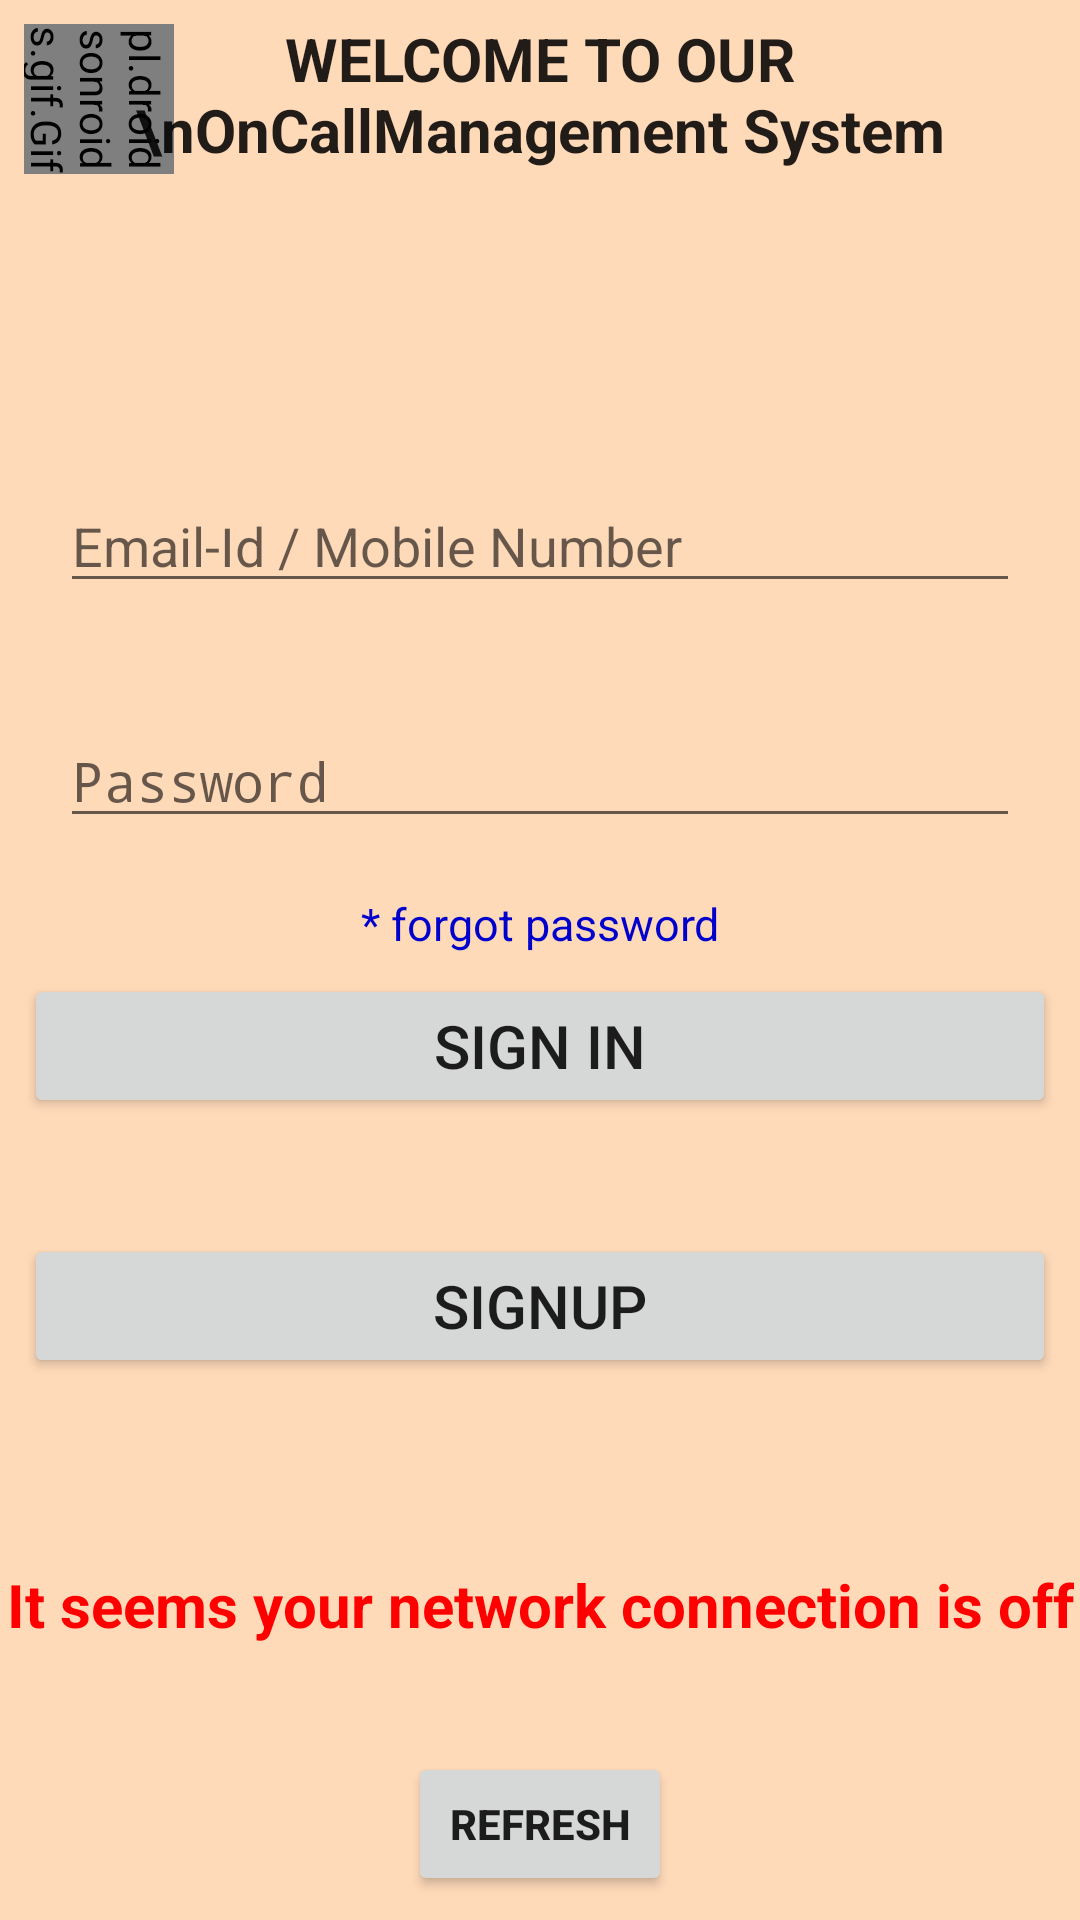

Here is an Android app screen rendered from its layout file. Give the layout XML and the strings, colors and styles it references.
<!-- AndroidManifest.xml: activity theme AppTheme.Fullscreen -->
<!-- res/layout/activity_main.xml -->
<?xml version="1.0" encoding="utf-8"?>
<android.support.constraint.ConstraintLayout
        xmlns:android="http://schemas.android.com/apk/res/android"
        xmlns:tools="http://schemas.android.com/tools"
        android:background="#FFDAB9 "
        xmlns:app="http://schemas.android.com/apk/res-auto"
        android:layout_width="match_parent"
        android:layout_height="match_parent"
        tools:context=".MainActivity">
    <pl.droidsonroids.gif.GifImageView
            android:id="@+id/gif_dev_details"
            android:src="@drawable/giph2"
            android:layout_width="50dp"
            android:layout_height="50dp"
            android:clickable="true"
            android:rotation="90"
            tools:ignore="MissingConstraints" android:layout_marginEnd="8dp" app:layout_constraintEnd_toEndOf="parent"
            android:layout_marginBottom="8dp" app:layout_constraintBottom_toBottomOf="parent"
            android:layout_marginStart="8dp" app:layout_constraintStart_toStartOf="parent"
            android:layout_marginTop="8dp" app:layout_constraintTop_toTopOf="parent"
            app:layout_constraintVertical_bias="0.0" app:layout_constraintHorizontal_bias="0.0"/>
    <TextView
            android:layout_width="wrap_content"
            android:layout_height="wrap_content"
            android:textSize="20sp"
            android:gravity="center_horizontal"
            android:text="WELCOME TO OUR \nOnCallManagement System"
            android:textStyle="bold"
            app:layout_constraintBottom_toBottomOf="parent"
            app:layout_constraintLeft_toLeftOf="parent"
            app:layout_constraintRight_toRightOf="parent"
            app:layout_constraintTop_toTopOf="parent" app:layout_constraintHorizontal_bias="0.502"
            app:layout_constraintVertical_bias="0.00999999"
            android:textAppearance="@style/TextAppearance.AppCompat" android:id="@+id/textView"/>


    <TextView
            android:id="@+id/login_message"
            android:marqueeRepeatLimit="-1"
            android:layout_width="match_parent"
            android:layout_height="wrap_content"
            android:textSize="25sp"
            android:gravity="center_horizontal"
            android:textColor="#0000ff"
            android:singleLine="true"
            android:ellipsize="marquee"
            android:layout_marginBottom="8dp" app:layout_constraintBottom_toBottomOf="parent"
            app:layout_constraintEnd_toEndOf="parent" android:layout_marginEnd="8dp" android:layout_marginTop="8dp"
            app:layout_constraintTop_toTopOf="parent" app:layout_constraintStart_toStartOf="parent"
            android:layout_marginStart="8dp" app:layout_constraintVertical_bias="0.13"
    />

    <EditText
            android:id="@+id/et_email"
            android:layout_width="match_parent"
            android:layout_height="wrap_content"
            android:layout_margin="20dp"
            android:hint="Email-Id / Mobile Number"
            android:layout_marginBottom="8dp" app:layout_constraintBottom_toBottomOf="parent"
            android:layout_marginTop="8dp" app:layout_constraintTop_toTopOf="parent"
            app:layout_constraintStart_toStartOf="parent" android:layout_marginLeft="8dp"
            android:layout_marginStart="8dp" app:layout_constraintEnd_toEndOf="parent" android:layout_marginEnd="8dp"
            android:layout_marginRight="8dp" app:layout_constraintHorizontal_bias="1.0"
            app:layout_constraintVertical_bias="0.25"/>

    <EditText
            android:id="@+id/et_password"
            android:layout_width="match_parent"
            android:layout_height="wrap_content"
            android:layout_margin="20dp"
            android:hint="Password"
            android:password="true"
            android:layout_marginBottom="8dp" app:layout_constraintBottom_toBottomOf="parent"
            android:layout_marginTop="8dp" app:layout_constraintTop_toTopOf="parent"
            app:layout_constraintStart_toStartOf="parent" android:layout_marginLeft="8dp"
            android:layout_marginStart="8dp" app:layout_constraintEnd_toEndOf="parent" android:layout_marginEnd="8dp"
            android:layout_marginRight="8dp" app:layout_constraintHorizontal_bias="1.0"
            tools:ignore="Deprecated" app:layout_constraintVertical_bias="0.39"/>

    <TextView
            android:id="@+id/tv_forgot_password"
            android:layout_width="wrap_content"
            android:layout_height="wrap_content"
            android:text="* forgot password"
            android:clickable="true"
            android:textSize="15dp"
            android:textColor="#0000CD"
            android:layout_marginEnd="8dp" app:layout_constraintEnd_toEndOf="parent" android:layout_marginRight="8dp"
            android:layout_marginTop="8dp" app:layout_constraintTop_toTopOf="parent" android:layout_marginStart="8dp"
            app:layout_constraintStart_toStartOf="parent" android:layout_marginLeft="8dp"
            android:layout_marginBottom="8dp" app:layout_constraintBottom_toBottomOf="parent"
            app:layout_constraintVertical_bias="0.48000002"/>
    <Button
            android:id="@+id/btn_login"
            android:layout_width="match_parent"
            android:layout_height="wrap_content"
            android:text="SIGN IN"
            android:textSize="20sp"
            android:ellipsize="marquee"
            app:layout_constraintEnd_toEndOf="parent" android:layout_marginEnd="8dp" android:layout_marginRight="8dp"
            app:layout_constraintStart_toStartOf="parent" android:layout_marginLeft="8dp"
            android:layout_marginStart="8dp" android:layout_marginBottom="8dp"
            app:layout_constraintBottom_toBottomOf="parent" android:layout_marginTop="8dp"
            app:layout_constraintTop_toTopOf="parent"
            app:layout_constraintVertical_bias="0.55"/>
    <TextView
            android:id="@+id/tv_connection_chk"
            android:layout_width="wrap_content"
            android:layout_height="wrap_content"
            android:textStyle="bold"
            android:text="It seems your network connection is off"
            android:textSize="20sp"
            android:gravity="center"
            android:textColor="#ff0000"
            android:layout_marginStart="8dp"
            app:layout_constraintStart_toStartOf="parent" android:layout_marginLeft="8dp" android:layout_marginEnd="8dp"
            app:layout_constraintEnd_toEndOf="parent" android:layout_marginRight="8dp" android:layout_marginBottom="8dp"
            app:layout_constraintBottom_toBottomOf="parent" android:layout_marginTop="8dp"
            app:layout_constraintTop_toTopOf="parent" app:layout_constraintVertical_bias="0.86"/>

    <Button
            android:id="@+id/btn_register"
            android:layout_width="match_parent"
            android:layout_height="wrap_content"
            android:text="SIGNUP"
            android:textSize="20sp"
            app:layout_constraintEnd_toEndOf="parent" android:layout_marginEnd="8dp" android:layout_marginRight="8dp"
            app:layout_constraintStart_toStartOf="parent" android:layout_marginLeft="8dp"
            android:layout_marginStart="8dp" android:layout_marginBottom="8dp"
            app:layout_constraintBottom_toBottomOf="parent" android:layout_marginTop="8dp"
            app:layout_constraintTop_toTopOf="parent" app:layout_constraintVertical_bias="0.7"
    />
    <Button
            android:id="@+id/btn_reload"
            android:layout_width="wrap_content"
            android:layout_height="wrap_content"
            android:text="Refresh"
            android:textStyle="bold"
            android:gravity="center"
            android:layout_marginBottom="8dp" app:layout_constraintBottom_toBottomOf="parent"
            android:layout_marginEnd="8dp" app:layout_constraintEnd_toEndOf="parent" android:layout_marginRight="8dp"
            android:layout_marginStart="8dp" app:layout_constraintStart_toStartOf="parent"
            android:layout_marginLeft="8dp" android:layout_marginTop="8dp" app:layout_constraintTop_toTopOf="parent"
            app:layout_constraintVertical_bias="1.0"/>

</android.support.constraint.ConstraintLayout>
<!-- resources referenced by this layout -->
<resources>
  <!-- drawable giph2: gif bitmap (drawable, 76689 bytes) -->
  <style name="AppTheme.Fullscreen" parent="AppTheme">
          <item name="windowActionBar">false</item>
          <item name="windowNoTitle">true</item>
      </style>
  <style name="AppTheme" parent="Theme.AppCompat.Light.DarkActionBar">
          
          <item name="colorPrimary">@color/colorPrimary</item>
          <item name="colorPrimaryDark">@color/colorPrimaryDark</item>
          <item name="colorAccent">@color/colorAccent</item>
      </style>
  <color name="colorPrimary">#F4A460 </color>
  <color name="colorPrimaryDark">#00574B</color>
  <color name="colorAccent">#D81B60</color>
</resources>
